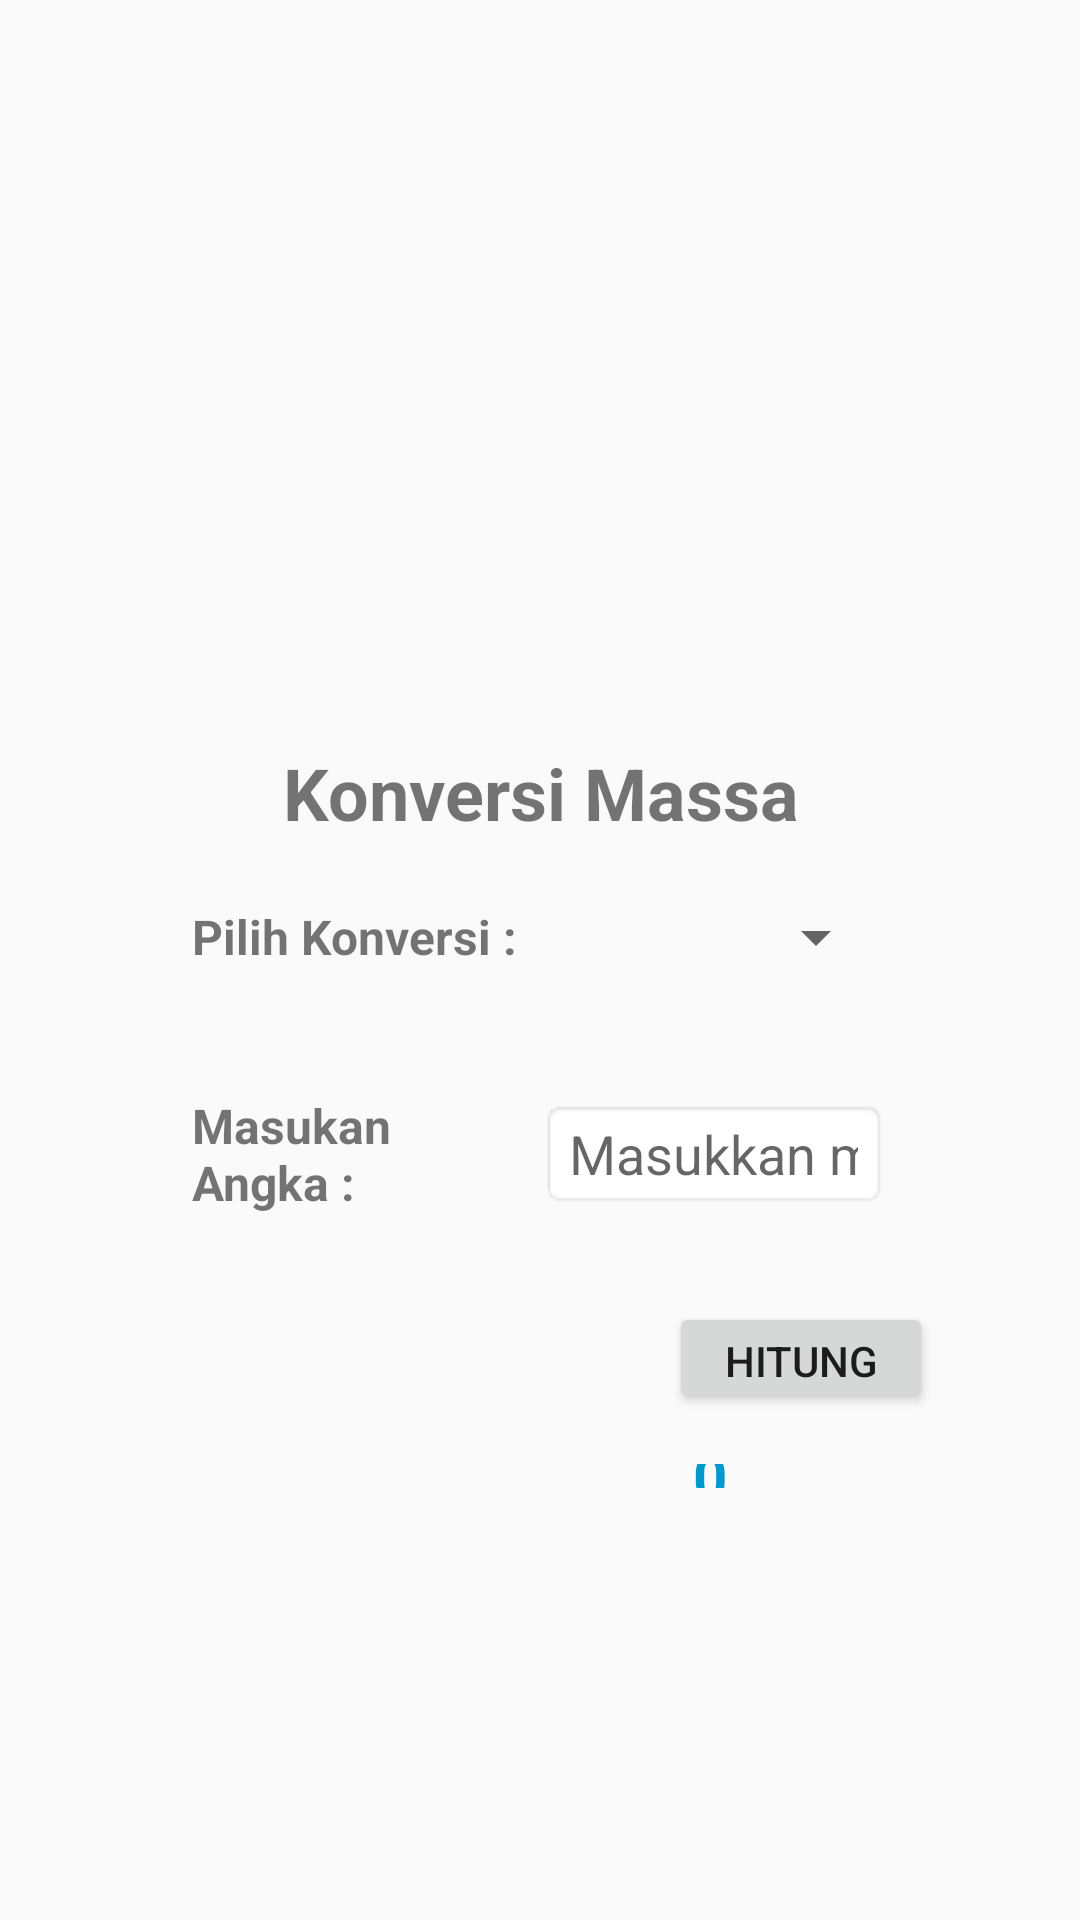

Reconstruct the res/layout file that produces this screen, plus the resources it refers to.
<!-- AndroidManifest.xml: application theme Theme.P2_sitijulianti -->
<!-- res/layout/activity_detail_masa.xml -->
<?xml version="1.0" encoding="utf-8"?>
<android.support.constraint.ConstraintLayout xmlns:android="http://schemas.android.com/apk/res/android"
    xmlns:app="http://schemas.android.com/apk/res-auto"
    xmlns:tools="http://schemas.android.com/tools"
    android:layout_width="match_parent"
    android:layout_height="match_parent"
    tools:context=".DetailMasaActivity">

    <RelativeLayout
        android:layout_width="match_parent"
        android:layout_height="match_parent"
        android:layout_marginStart="32dp"
        android:layout_marginLeft="32dp"
        android:layout_marginTop="112dp"
        android:layout_marginEnd="32dp"
        android:layout_marginRight="32dp"
        android:layout_marginBottom="112dp"
        android:padding="16dp"
        app:layout_constraintBottom_toBottomOf="parent"
        app:layout_constraintEnd_toEndOf="parent"
        app:layout_constraintStart_toStartOf="parent"
        app:layout_constraintTop_toTopOf="parent">

        <ImageView
            android:id="@+id/imgMenuMassa"
            android:layout_width="match_parent"
            android:layout_height="112dp"
            android:layout_alignParentTop="true"
            app:srcCompat="@drawable/masakg" />

        <TextView
            android:id="@+id/txtMenuMassa"
            android:layout_width="match_parent"
            android:layout_height="wrap_content"
            android:layout_below="@id/imgMenuMassa"
            android:gravity="center"
            android:padding="8dp"
            android:text="Konversi Massa"
            android:textSize="24sp"
            android:textStyle="bold" />

        <LinearLayout
            android:id="@+id/layPilihan"
            android:layout_width="match_parent"
            android:layout_height="wrap_content"
            android:layout_below="@id/txtMenuMassa"
            android:gravity="center_vertical"
            android:orientation="horizontal"
            android:padding="16dp">

            <TextView
                android:id="@+id/txtPilihan"
                android:layout_width="match_parent"
                android:layout_height="wrap_content"
                android:layout_marginBottom="8dp"
                android:layout_weight="1"
                android:text="Pilih Konversi :"
                android:textSize="16sp"
                android:textStyle="bold" />


            <Spinner
                android:id="@+id/spMasa"
                android:layout_width="match_parent"
                android:layout_height="wrap_content"
                android:layout_marginBottom="8dp"
                android:layout_weight="1" />

        </LinearLayout>

        <LinearLayout
            android:id="@+id/layInput"
            android:layout_width="match_parent"
            android:layout_height="wrap_content"
            android:layout_below="@id/layPilihan"
            android:gravity="center_vertical"
            android:orientation="horizontal"
            android:padding="16dp">

            <TextView
                android:id="@+id/txtinputMassa"
                android:layout_width="match_parent"
                android:layout_height="wrap_content"
                android:layout_marginBottom="8dp"
                android:layout_weight="1"
                android:text="Masukan Angka :"
                android:textSize="16sp"
                android:textStyle="bold" />


            <EditText
                android:id="@+id/edInputMasa"
                android:layout_width="match_parent"
                android:layout_height="wrap_content"
                android:layout_marginBottom="8dp"
                android:layout_weight="1"
                android:background="@android:drawable/editbox_background"
                android:hint="Masukkan massa"
                android:inputType="numberDecimal" />

        </LinearLayout>

        <RelativeLayout
            android:id="@+id/layBt"
            android:layout_width="match_parent"
            android:layout_height="wrap_content"
            android:layout_below="@id/layInput"
            android:orientation="horizontal"
            android:padding="1dp">

            <Button
                android:id="@+id/tbHitung"
                android:layout_width="wrap_content"
                android:layout_height="37dp"
                android:layout_alignParentRight="true"
                android:layout_gravity="right"
                android:text="Hitung" />
        </RelativeLayout>

        <LinearLayout
            android:layout_width="match_parent"
            android:layout_height="wrap_content"
            android:layout_below="@id/layBt"
            android:gravity="center_vertical"
            android:orientation="horizontal"
            android:padding="16dp">

            <TextView
                android:id="@+id/txtMassa"
                android:layout_width="wrap_content"
                android:layout_height="wrap_content"
                android:layout_marginBottom="8dp"
                android:text="Hasil Konversi :"
                android:textSize="16sp"
                android:textStyle="bold" />


            <TextView
                android:id="@+id/txtHasilMasa"
                android:layout_width="match_parent"
                android:layout_height="30dp"
                android:gravity="center"
                android:text="0"
                android:textColor="@android:color/holo_blue_dark"
                android:textSize="20sp"
                android:textStyle="bold" />
        </LinearLayout>

    </RelativeLayout>

</android.support.constraint.ConstraintLayout>
<!-- resources referenced by this layout -->
<resources>
  <style name="Theme.P2_sitijulianti" parent="Theme.AppCompat.Light.DarkActionBar">
          
          <item name="colorPrimary">@color/purple_500</item>
          <item name="colorPrimaryDark">@color/purple_700</item>
          <item name="colorAccent">@color/teal_200</item>
          
      </style>
  <!-- not gathered from this repository: default colours our renderer supplied (Android Studio template values) -->
  <color name="purple_500">#FF6200EE</color>
  <color name="purple_700">#FF3700B3</color>
  <color name="teal_200">#FF03DAC5</color>
</resources>
